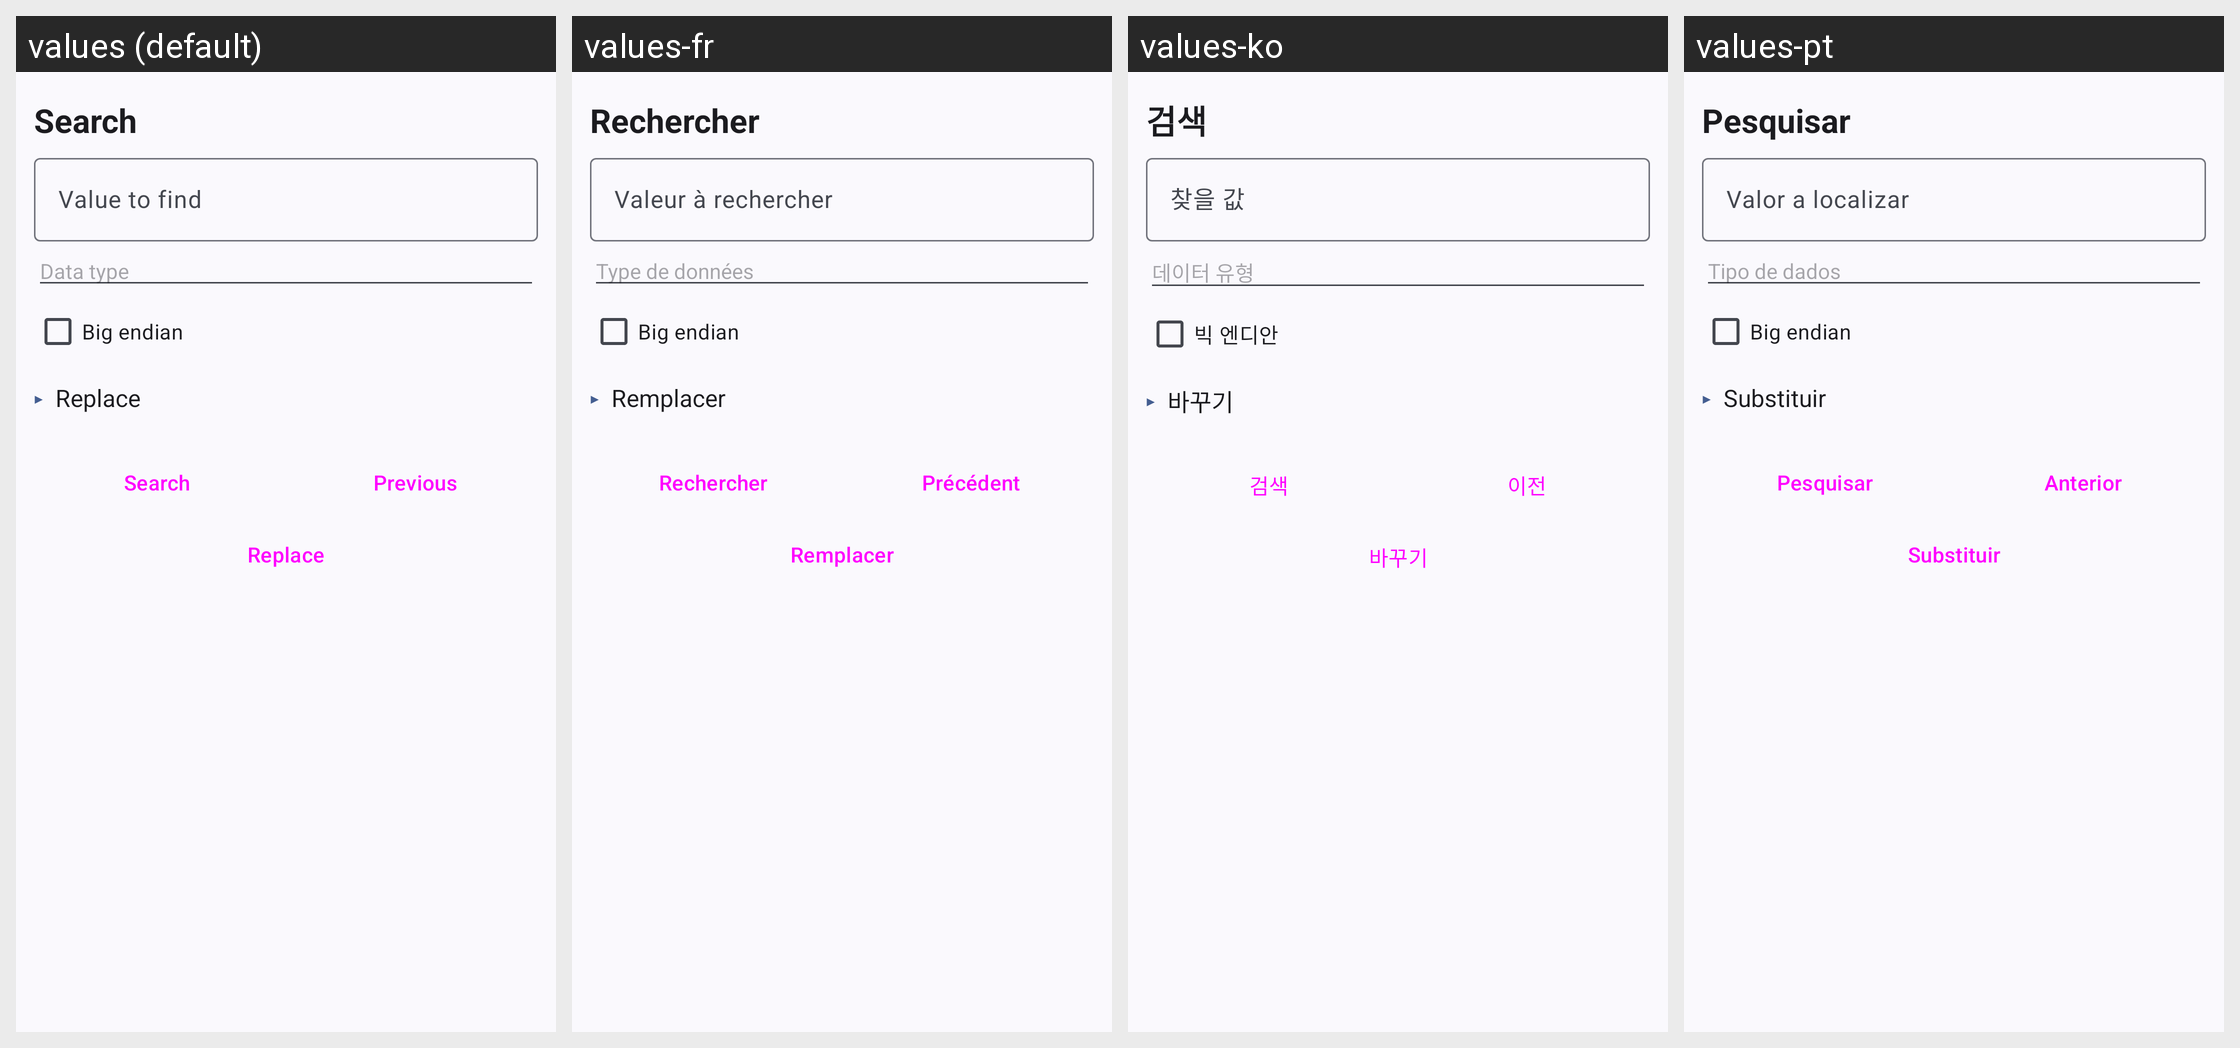

Translations of the strings shown on this Android screen, per locale in the grid:
Android screen res/layout/view_hex_search.xml rendered under 4 locales, left to right: values (default), values-fr, values-ko, values-pt. Device: Nexus 5 (rendered at 1080×1920; each locale shown at half size, 540×960, under a caption strip naming it); theme Theme.MyApp.System.
Other locales in the repository, not shown: values-ar, values-de, values-es, values-fa, values-hi, values-in, values-it, values-ja, values-ru, values-th, values-tr, values-vi, values-zh-rCN.
Strings drawn on this screen, with the default value and each locale's value (text and hints the layout hard-codes, and strings that could not be matched under every locale, appear in the picture but are not listed):

search
  values: Search
  values-fr: Rechercher
  values-ko: 검색
  values-pt: Pesquisar

value_to_find
  values: Value to find
  values-fr: Valeur à rechercher
  values-ko: 찾을 값
  values-pt: Valor a localizar

data_type
  values: Data type
  values-fr: Type de données
  values-ko: 데이터 유형
  values-pt: Tipo de dados

big_endian
  values: Big endian
  values-fr: Big endian
  values-ko: 빅 엔디안
  values-pt: Big endian

replace
  values: Replace
  values-fr: Remplacer
  values-ko: 바꾸기
  values-pt: Substituir

previous
  values: Previous
  values-fr: Précédent
  values-ko: 이전
  values-pt: Anterior
